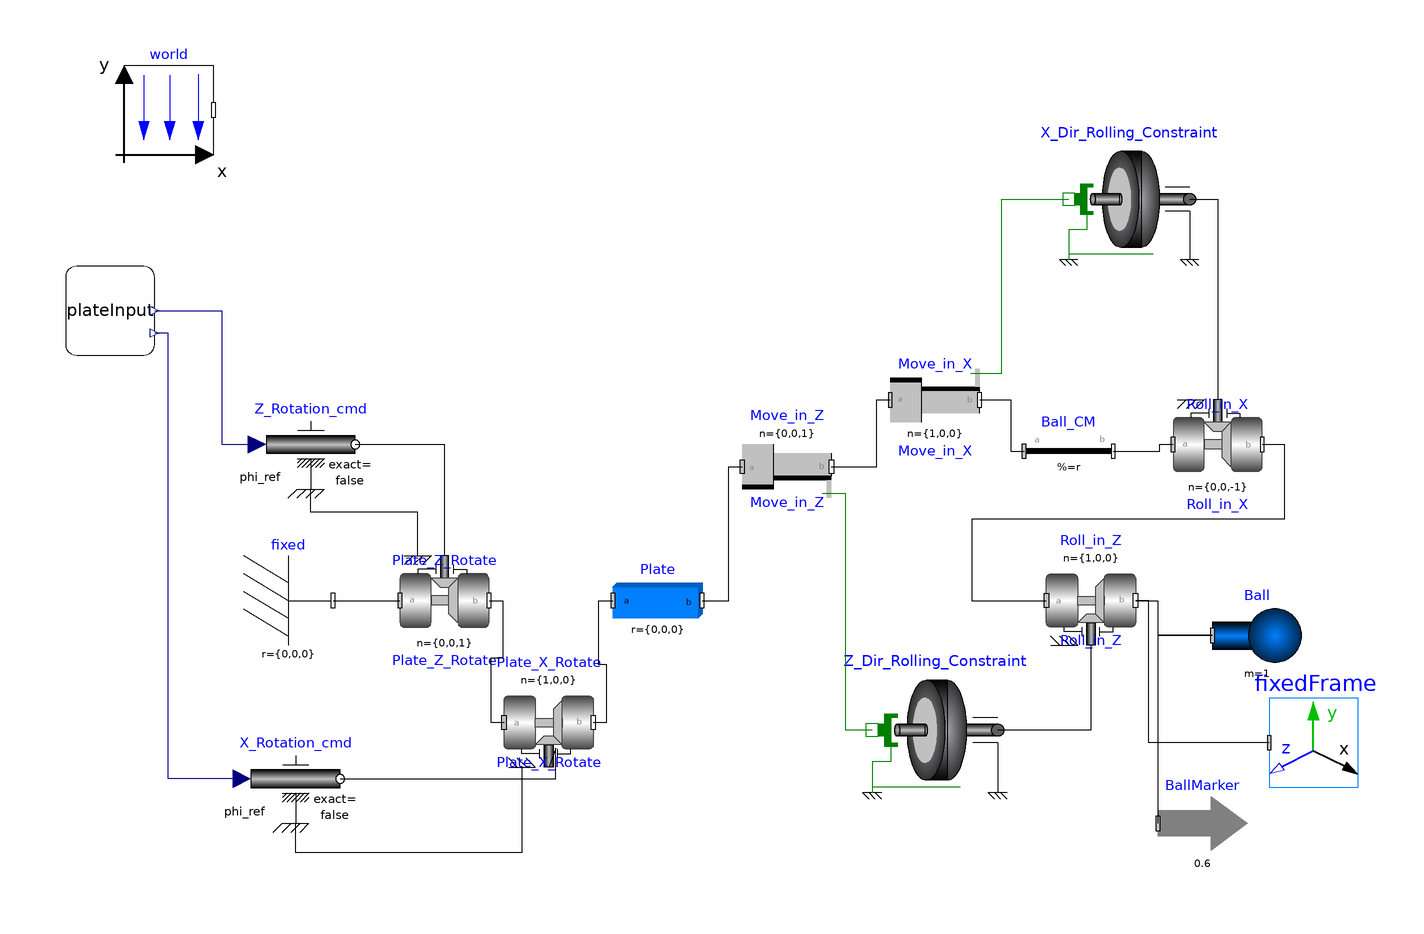

This picture is the connection diagram that the Modelica source below describes through its graphical annotations.

model NewBallandPlate_2D
    inner Modelica.Mechanics.MultiBody.World world annotation(Placement(visible = true, transformation(origin = {-116.806, 85}, extent = {{-10, -10}, {10, 10}}, rotation = 0)));
    Modelica.Mechanics.MultiBody.Parts.BodyBox Plate(length = 3, width = 3, height = 0.01, widthDirection = {0, 0, 1}, r_shape = {-1.5, 0, 0}, r = {0, 0, 0}) annotation(Placement(visible = true, transformation(origin = {-7.221, -25}, extent = {{-10, -10}, {10, 10}}, rotation = 0)));
    Modelica.Mechanics.MultiBody.Joints.Revolute Plate_Z_Rotate(useAxisFlange = true, n = {0, 0, 1}) annotation(Placement(visible = true, transformation(origin = {-55, -25}, extent = {{-10, -10}, {10, 10}}, rotation = 0)));
    Modelica.Mechanics.Rotational.Sources.Position Z_Rotation_cmd(useSupport = true, phi(fixed = false)) annotation(Placement(visible = true, transformation(origin = {-85, 10}, extent = {{-10, -10}, {10, 10}}, rotation = 0)));
    Modelica.Mechanics.MultiBody.Parts.Fixed fixed annotation(Placement(visible = true, transformation(origin = {-90, -25}, extent = {{-10, -10}, {10, 10}}, rotation = 0)));
    Modelica.Mechanics.MultiBody.Parts.Body Ball(r_CM = {0, 0, 0}, m = 1, sphereDiameter = 0.2, r_0.start = {0, 0, 0}, I_11 = 2 / 5 * Ball.m * BallRadius ^ 2, I_22 = 2 / 5 * Ball.m * BallRadius ^ 2, I_33 = 2 / 5 * Ball.m * BallRadius ^ 2) annotation(Placement(visible = true, transformation(origin = {127.244, -32.839}, extent = {{-10, -10}, {10, 10}}, rotation = 0)));
    Modelica.Mechanics.MultiBody.Joints.Prismatic Move_in_X(n = {1, 0, 0}, animation = false, useAxisFlange = true) annotation(Placement(visible = true, transformation(origin = {55, 20}, extent = {{-10, -10}, {10, 10}}, rotation = 0)));
    Modelica.Mechanics.MultiBody.Visualizers.FixedArrow BallMarker(length = 0.6, color = {128, 0, 0}, n = {0, 1, 0}) annotation(Placement(visible = true, transformation(origin = {115, -75}, extent = {{-10, -10}, {10, 10}}, rotation = 0)));
    Modelica.Mechanics.MultiBody.Joints.Revolute Roll_in_X(useAxisFlange = true, n = {0, 0, -1}) annotation(Placement(visible = true, transformation(origin = {118.398, 10}, extent = {{-10, -10}, {10, 10}}, rotation = 0)));
    Modelica.Mechanics.MultiBody.Parts.FixedTranslation Ball_CM(r = {0, BallRadius, 0}, animation = false) annotation(Placement(visible = true, transformation(origin = {85, 8.492}, extent = {{-10, -10}, {10, 10}}, rotation = -360)));
    parameter Real BallRadius = 0.1;
    Modelica.Mechanics.Rotational.Components.IdealRollingWheel X_Dir_Rolling_Constraint(radius = BallRadius) annotation(Placement(visible = true, transformation(origin = {98.567, 65}, extent = {{13.567, -13.567}, {-13.567, 13.567}}, rotation = 0)));
    Modelica.Mechanics.MultiBody.Joints.Revolute Plate_X_Rotate(useAxisFlange = true, n = {1, 0, 0}) annotation(Placement(visible = true, transformation(origin = {-31.639, -52.354}, extent = {{-10, 10}, {10, -10}}, rotation = 0)));
    Modelica.Mechanics.Rotational.Sources.Position X_Rotation_cmd(useSupport = true, phi(fixed = false)) annotation(Placement(visible = true, transformation(origin = {-88.398, -65}, extent = {{-10, -10}, {10, 10}}, rotation = 0)));
    Modelica.Mechanics.MultiBody.Joints.Revolute Roll_in_Z(useAxisFlange = true, n = {1, 0, 0}) annotation(Placement(visible = true, transformation(origin = {90, -25}, extent = {{-10, 10}, {10, -10}}, rotation = 0)));
    Modelica.Mechanics.MultiBody.Joints.Prismatic Move_in_Z(n = {0, 0, 1}, animation = false, useAxisFlange = true) annotation(Placement(visible = true, transformation(origin = {21.775, 5}, extent = {{-10, 10}, {10, -10}}, rotation = 0)));
    Modelica.Mechanics.Rotational.Components.IdealRollingWheel Z_Dir_Rolling_Constraint(radius = BallRadius) annotation(Placement(visible = true, transformation(origin = {55, -54.078}, extent = {{14.078, -14.078}, {-14.078, 14.078}}, rotation = 0)));
    Components.PlateInput plateInput annotation(Placement(visible = true, transformation(origin = {-130, 40}, extent = {{-10, -10}, {10, 10}}, rotation = 0)));
    Modelica.Mechanics.MultiBody.Visualizers.FixedFrame fixedFrame annotation(Placement(visible = true, transformation(origin = {140, -56.916}, extent = {{-10, -10}, {10, 10}}, rotation = 0)));
  equation
    connect(fixedFrame.frame_a, Roll_in_Z.frame_b) annotation(Line(visible = true, origin = {109.006, -40.958}, points = {{20.994, -15.958}, {-5.994, -15.958}, {-5.994, 15.958}, {-9.006, 15.958}}));
    connect(Plate_Z_Rotate.support, Z_Rotation_cmd.support) annotation(Line(visible = true, origin = {-73, -6.363}, points = {{12, -8.637}, {12, 1.137}, {-12, 1.137}, {-12, 6.363}}));
    connect(plateInput.y, Z_Rotation_cmd.phi_ref) annotation(Line(visible = true, origin = {-106.75, 25}, points = {{-13.25, 15}, {1.75, 15}, {1.75, -15}, {9.75, -15}}, color = {0, 0, 127}));
    connect(X_Rotation_cmd.phi_ref, plateInput.y1) annotation(Line(visible = true, points = {{13.195, -50}, {-3.394, -50}, {-3.394, 50}, {-6.407, 50}}, color = {0, 0, 127}, origin = {-113.593, -15}));
    connect(Z_Dir_Rolling_Constraint.flangeT, Move_in_Z.axis) annotation(Line(visible = true, origin = {35.174, -27.539}, points = {{5.748, -26.539}, {-0.174, -26.539}, {-0.174, 26.539}, {-5.399, 26.539}}, color = {0, 127, 0}));
    connect(Roll_in_Z.axis, Z_Dir_Rolling_Constraint.flangeR) annotation(Line(visible = true, origin = {83.026, -47.718}, points = {{6.974, 12.718}, {6.974, -6.359}, {-13.948, -6.359}}));
    connect(Plate.frame_b, Move_in_Z.frame_a) annotation(Line(visible = true, origin = {8.019, -10}, points = {{-5.24, -15}, {0.743, -15}, {0.743, 15}, {3.755, 15}}));
    connect(Move_in_Z.frame_b, Move_in_X.frame_a) annotation(Line(visible = true, origin = {40.187, 12.5}, points = {{-8.413, -7.5}, {1.8, -7.5}, {1.8, 7.5}, {4.813, 7.5}}));
    connect(Roll_in_Z.frame_b, Ball.frame_a) annotation(Line(visible = true, origin = {106.811, -28.919}, points = {{-6.811, 3.919}, {-1.811, 3.919}, {-1.811, -3.919}, {10.433, -3.919}}));
    connect(Roll_in_X.frame_b, Roll_in_Z.frame_a) annotation(Line(visible = true, origin = {100.286, -7.265}, points = {{28.112, 17.265}, {33.085, 17.265}, {33.085, 0.469}, {-36.998, 0.469}, {-36.998, -17.735}, {-20.286, -17.735}}));
    connect(Plate_X_Rotate.support, X_Rotation_cmd.support) annotation(Line(visible = true, origin = {-63.018, -74.053}, points = {{25.379, 11.699}, {25.38, -7.499}, {-25.38, -7.499}, {-25.38, -0.947}}));
    connect(Plate_X_Rotate.frame_b, Plate.frame_a) annotation(Line(visible = true, origin = {-19.501, -38.903}, points = {{-2.138, -13.451}, {0.874, -13.451}, {0.874, -0.451}, {-0.945, -0.451}, {-0.945, 13.903}, {2.28, 13.903}}));
    connect(Plate_Z_Rotate.frame_b, Plate_X_Rotate.frame_a) annotation(Line(visible = true, origin = {-43.319, -38.451}, points = {{-1.681, 13.451}, {1.332, 13.451}, {1.332, 0.451}, {-1.332, 0.451}, {-1.332, -13.903}, {1.681, -13.903}}));
    connect(X_Rotation_cmd.flange, Plate_X_Rotate.axis) annotation(Line(visible = true, origin = {-42.509, -61.554}, points = {{-35.889, -3.446}, {12.509, -3.446}, {12.509, 3.446}, {10.87, -0.8}}));
    connect(Move_in_X.axis, X_Dir_Rolling_Constraint.flangeT) annotation(Line(visible = true, origin = {72, 45.5}, points = {{-9, -19.5}, {-2, -19.5}, {-2, 19.5}, {13, 19.5}}, color = {0, 127, 0}));
    connect(X_Dir_Rolling_Constraint.flangeR, Roll_in_X.axis) annotation(Line(visible = true, origin = {116.31, 50}, points = {{-4.176, 15}, {2.088, 15}, {2.088, -30}}));
    connect(Ball_CM.frame_b, Roll_in_X.frame_a) annotation(Line(visible = true, origin = {103.542, 9.246}, points = {{-8.542, -0.754}, {1.843, -0.754}, {1.843, 0.754}, {4.856, 0.754}}));
    connect(Move_in_X.frame_b, Ball_CM.frame_a) annotation(Line(visible = true, origin = {71, 14.246}, points = {{-6, 5.754}, {1, 5.754}, {1, -5.754}, {4, -5.754}}));
    connect(Ball.frame_a, BallMarker.frame_a) annotation(Line(visible = true, origin = {58.41, -43.919}, points = {{58.834, 11.08}, {46.59, 11.08}, {46.59, -11.081}, {46.59, -31.081}}));
    connect(fixed.frame_b, Plate_Z_Rotate.frame_a) annotation(Line(visible = true, origin = {-72.5, -25}, points = {{-7.5, 0}, {7.5, 0}}));
    connect(Z_Rotation_cmd.flange, Plate_Z_Rotate.axis) annotation(Line(visible = true, origin = {-61.667, 1.667}, points = {{-13.333, 8.333}, {6.667, 8.333}, {6.667, -16.667}}));
    annotation(Icon(coordinateSystem(extent = {{-100, -100}, {100, 100}}, preserveAspectRatio = true, initialScale = 0.1, grid = {10, 10}), graphics = {Rectangle(visible = true, fillColor = {0, 255, 0}, fillPattern = FillPattern.HorizontalCylinder, extent = {{-90, -90}, {90, 90}}), Text(visible = true, origin = {2.263, 15.993}, extent = {{-79.658, -27.5}, {79.658, 27.5}}, textString = "Plate", textStyle = {TextStyle.Bold}), Text(visible = true, origin = {0, -32.071}, extent = {{-83.727, -32.071}, {83.727, 32.071}}, textString = "2D", textStyle = {TextStyle.Bold})}), experiment(StopTime = 10, __Wolfram_SynchronizeWithRealTime = false), Diagram(coordinateSystem(extent = {{-148.5, -105}, {148.5, 105}}, preserveAspectRatio = true, initialScale = 0.1, grid = {5, 5})));
  end NewBallandPlate_2D;